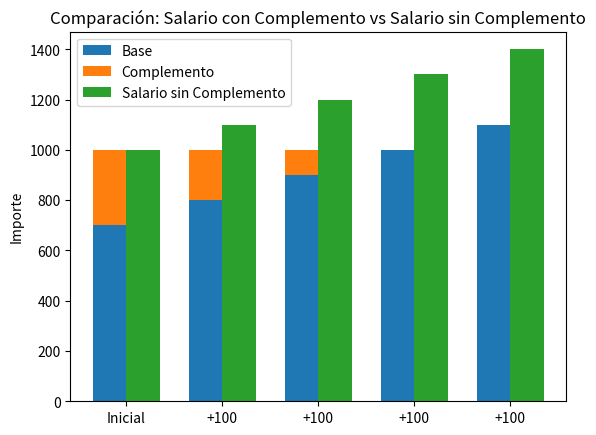

The script that saved this image:
import matplotlib.pyplot as plt
import numpy as np

categorias = ["Inicial", "+100", "+100", "+100", "+100"]

base = np.array([700, 800, 900, 1000, 1100])
complemento = np.array([300, 200, 100, 0, 0])
salario_sin_complemento = np.array([1000, 1100, 1200, 1300, 1400])

x = np.arange(len(categorias))   # Posiciones en el eje X
width = 0.35                     # Ancho de las barras

plt.bar(x - width/2, base, width, label="Base")
plt.bar(x - width/2, complemento, width,
        bottom=base,  # que se base en la anterior, que se ponga encima
        label="Complemento")

# barra de la serie Complemento. x + width/2 para separarse del otro grupo
plt.bar(x + width/2, salario_sin_complemento, width, label="Salario sin Complemento")

# Etiquetar y mostrar
plt.xticks(x, categorias)
plt.ylabel("Importe")
plt.title("Comparación: Salario con Complemento vs Salario sin Complemento")
plt.legend()

plt.show()
